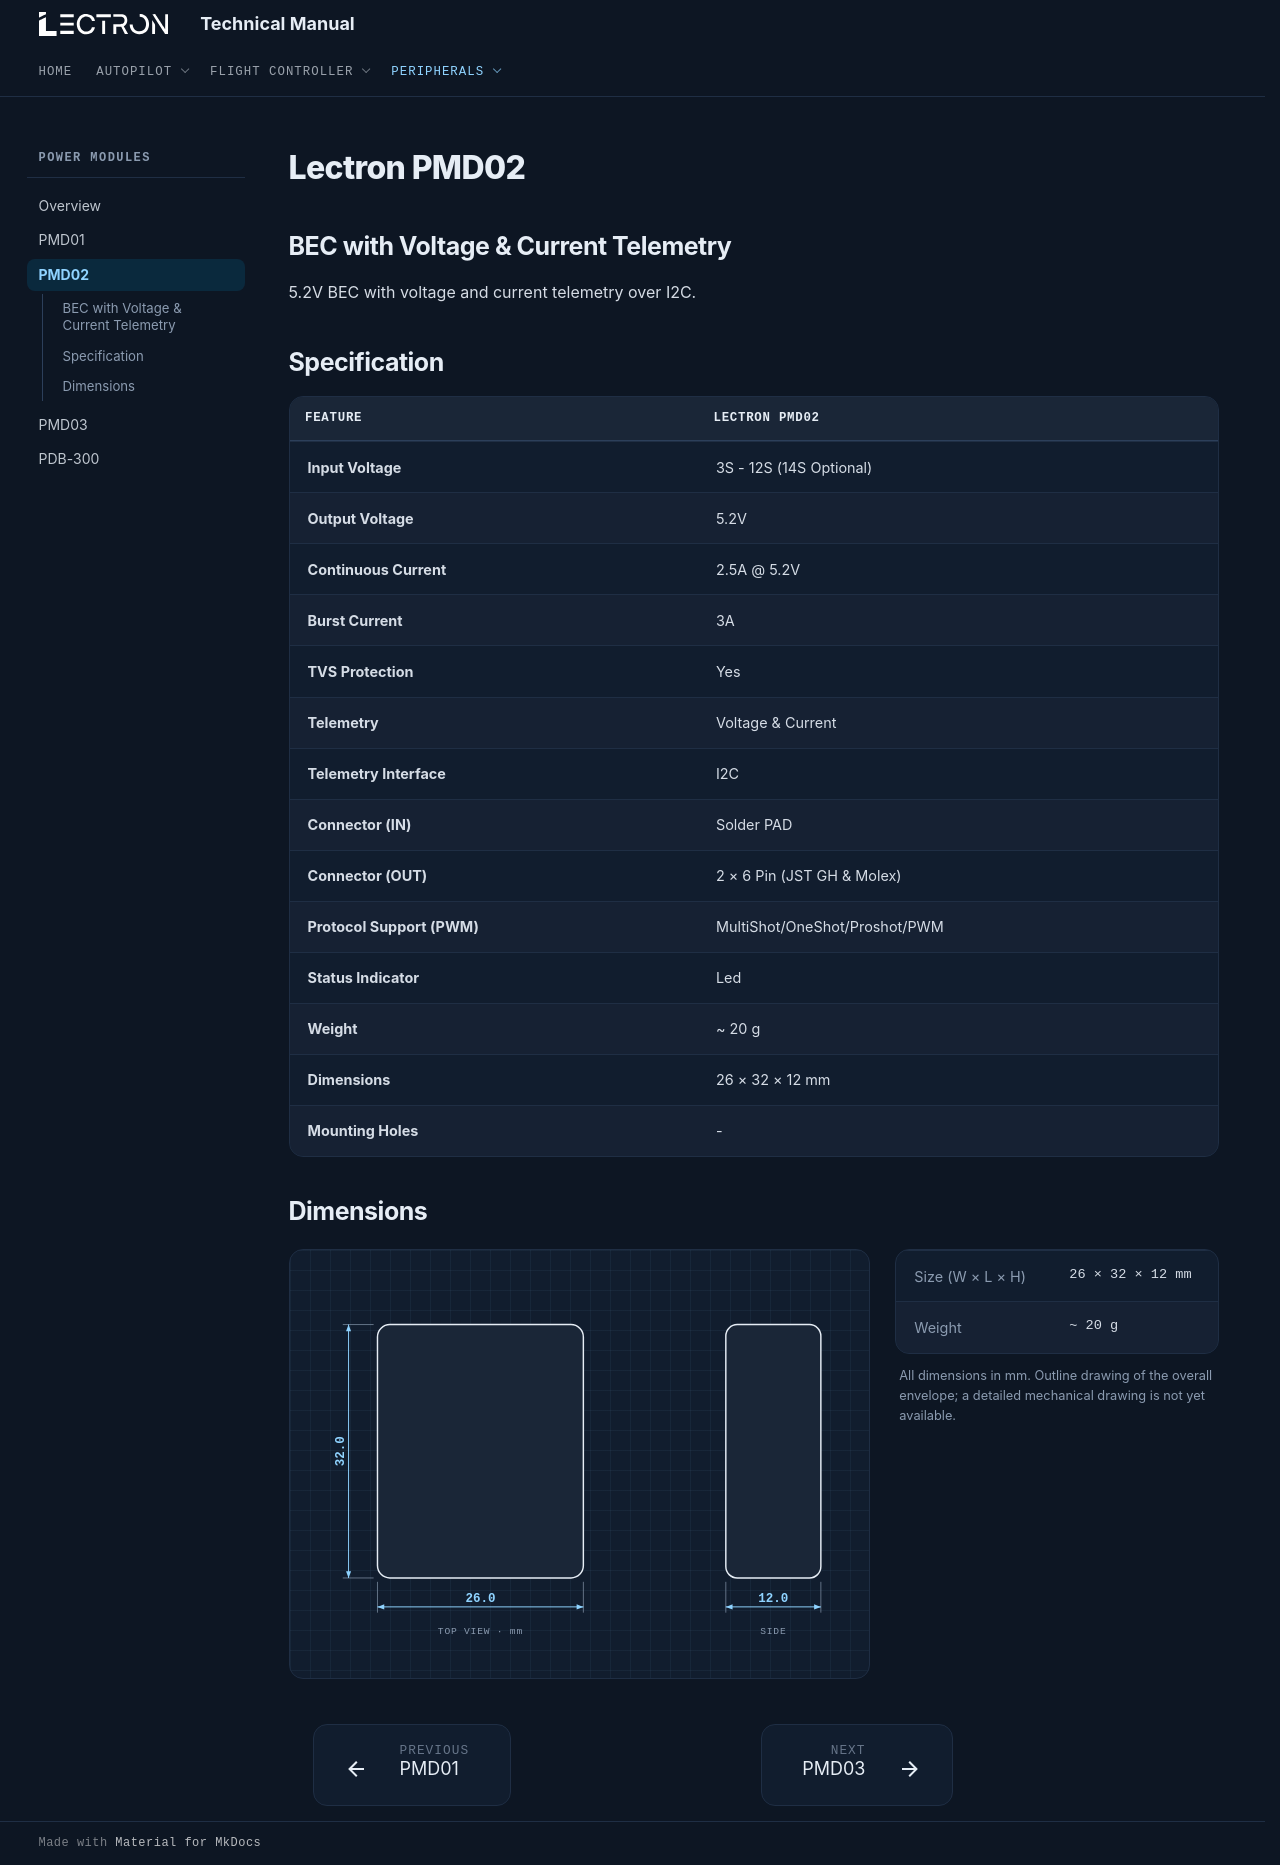

repository: lectronuser/Lectron-Doc-Center · page: md/power/pmd02/index.html · generator: mkdocs

# Lectron PMD02

## **BEC with Voltage & Current Telemetry**

5.2V BEC with voltage and current telemetry over I2C.

## **Specification**

| Feature | Lectron PMD02 |
| --- | --- |
| **Input Voltage** | 3S - 12S (14S Optional) |
| **Output Voltage** | 5.2V |
| **Continuous Current** | 2.5A @ 5.2V |
| **Burst Current** | 3A |
| **TVS Protection** | Yes |
| **Telemetry** | Voltage & Current |
| **Telemetry Interface** | I2C |
| **Connector (IN)** | Solder PAD |
| **Connector (OUT)** | 2 × 6 Pin (JST GH & Molex) |
| **Protocol Support (PWM)** | MultiShot/OneShot/Proshot/PWM |
| **Status Indicator** | Led |
| **Weight** | ~ 20 g |
| **Dimensions** | 26 × 32 × 12 mm |
| **Mounting Holes** | - |

## **Dimensions**

<div class="dim-sheet" markdown>

<div class="dim-sheet__drawing" markdown>

<svg class="dim-svg" viewBox="0 0 560 369" role="img" aria-label="PMD02 outline dimensions" xmlns="http://www.w3.org/2000/svg">
  <rect class="dim-outline" x="70.0" y="40.0" width="213.6" height="262.9" rx="12.8"/>
  <path class="dim-ext" d="M70.0 306.9V338.9"/>
  <path class="dim-ext" d="M283.6 306.9V338.9"/>
  <path class="dim-line" d="M70.0 332.9H283.6"/>
  <path class="dim-arrow" d="M70.0 332.9L77.0 330.3L77.0 335.5Z"/>
  <path class="dim-arrow" d="M283.6 332.9L276.6 335.5L276.6 330.3Z"/>
  <text class="dim-label" x="176.8" y="327.9" text-anchor="middle">26.0</text>
  <path class="dim-ext" d="M66.0 302.9H34.0"/>
  <path class="dim-ext" d="M66.0 40.0H34.0"/>
  <path class="dim-line" d="M40.0 302.9V40.0"/>
  <path class="dim-arrow" d="M40.0 302.9L37.4 295.9L42.6 295.9Z"/>
  <path class="dim-arrow" d="M40.0 40.0L42.6 47.0L37.4 47.0Z"/>
  <text class="dim-label" x="35.0" y="171.4" text-anchor="middle" transform="rotate(-90 35.0 171.4)">32.0</text>
  <text class="dim-note" x="176.8" y="360.9" text-anchor="middle">TOP VIEW · mm</text>
  <rect class="dim-outline" x="431.4" y="40.0" width="98.6" height="262.9" rx="11.8"/>
  <path class="dim-ext" d="M431.4 306.9V338.9"/>
  <path class="dim-ext" d="M530.0 306.9V338.9"/>
  <path class="dim-line" d="M431.4 332.9H530.0"/>
  <path class="dim-arrow" d="M431.4 332.9L438.4 330.3L438.4 335.5Z"/>
  <path class="dim-arrow" d="M530.0 332.9L523.0 335.5L523.0 330.3Z"/>
  <text class="dim-label" x="480.7" y="327.9" text-anchor="middle">12.0</text>
  <text class="dim-note" x="480.7" y="360.9" text-anchor="middle">SIDE</text>
</svg>

</div>

<div class="dim-sheet__specs" markdown>

| | |
| --- | --- |
| Size (W × L × H) | 26 × 32 × 12 mm |
| Weight | ~ 20 g |

All dimensions in mm. Outline drawing of the overall envelope; a detailed mechanical drawing is not yet available.

</div>

</div>
